Labelled photos from "data_processed", an image-classification folder in 1Line25/Brain-Tumor-Detection-AI. The possible labels are: glioma tumor, meningioma tumor, no tumor, pituitary tumor.

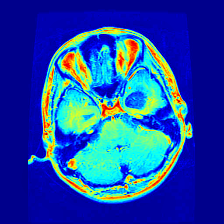
Label: glioma tumor

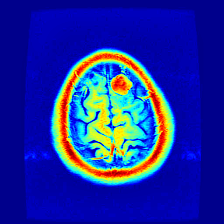
Label: meningioma tumor

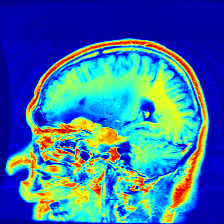
Label: meningioma tumor

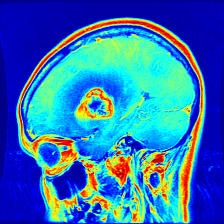
Label: glioma tumor

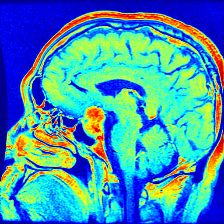
Label: pituitary tumor

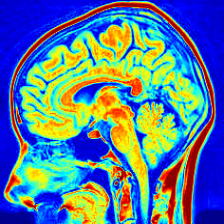
Label: no tumor
